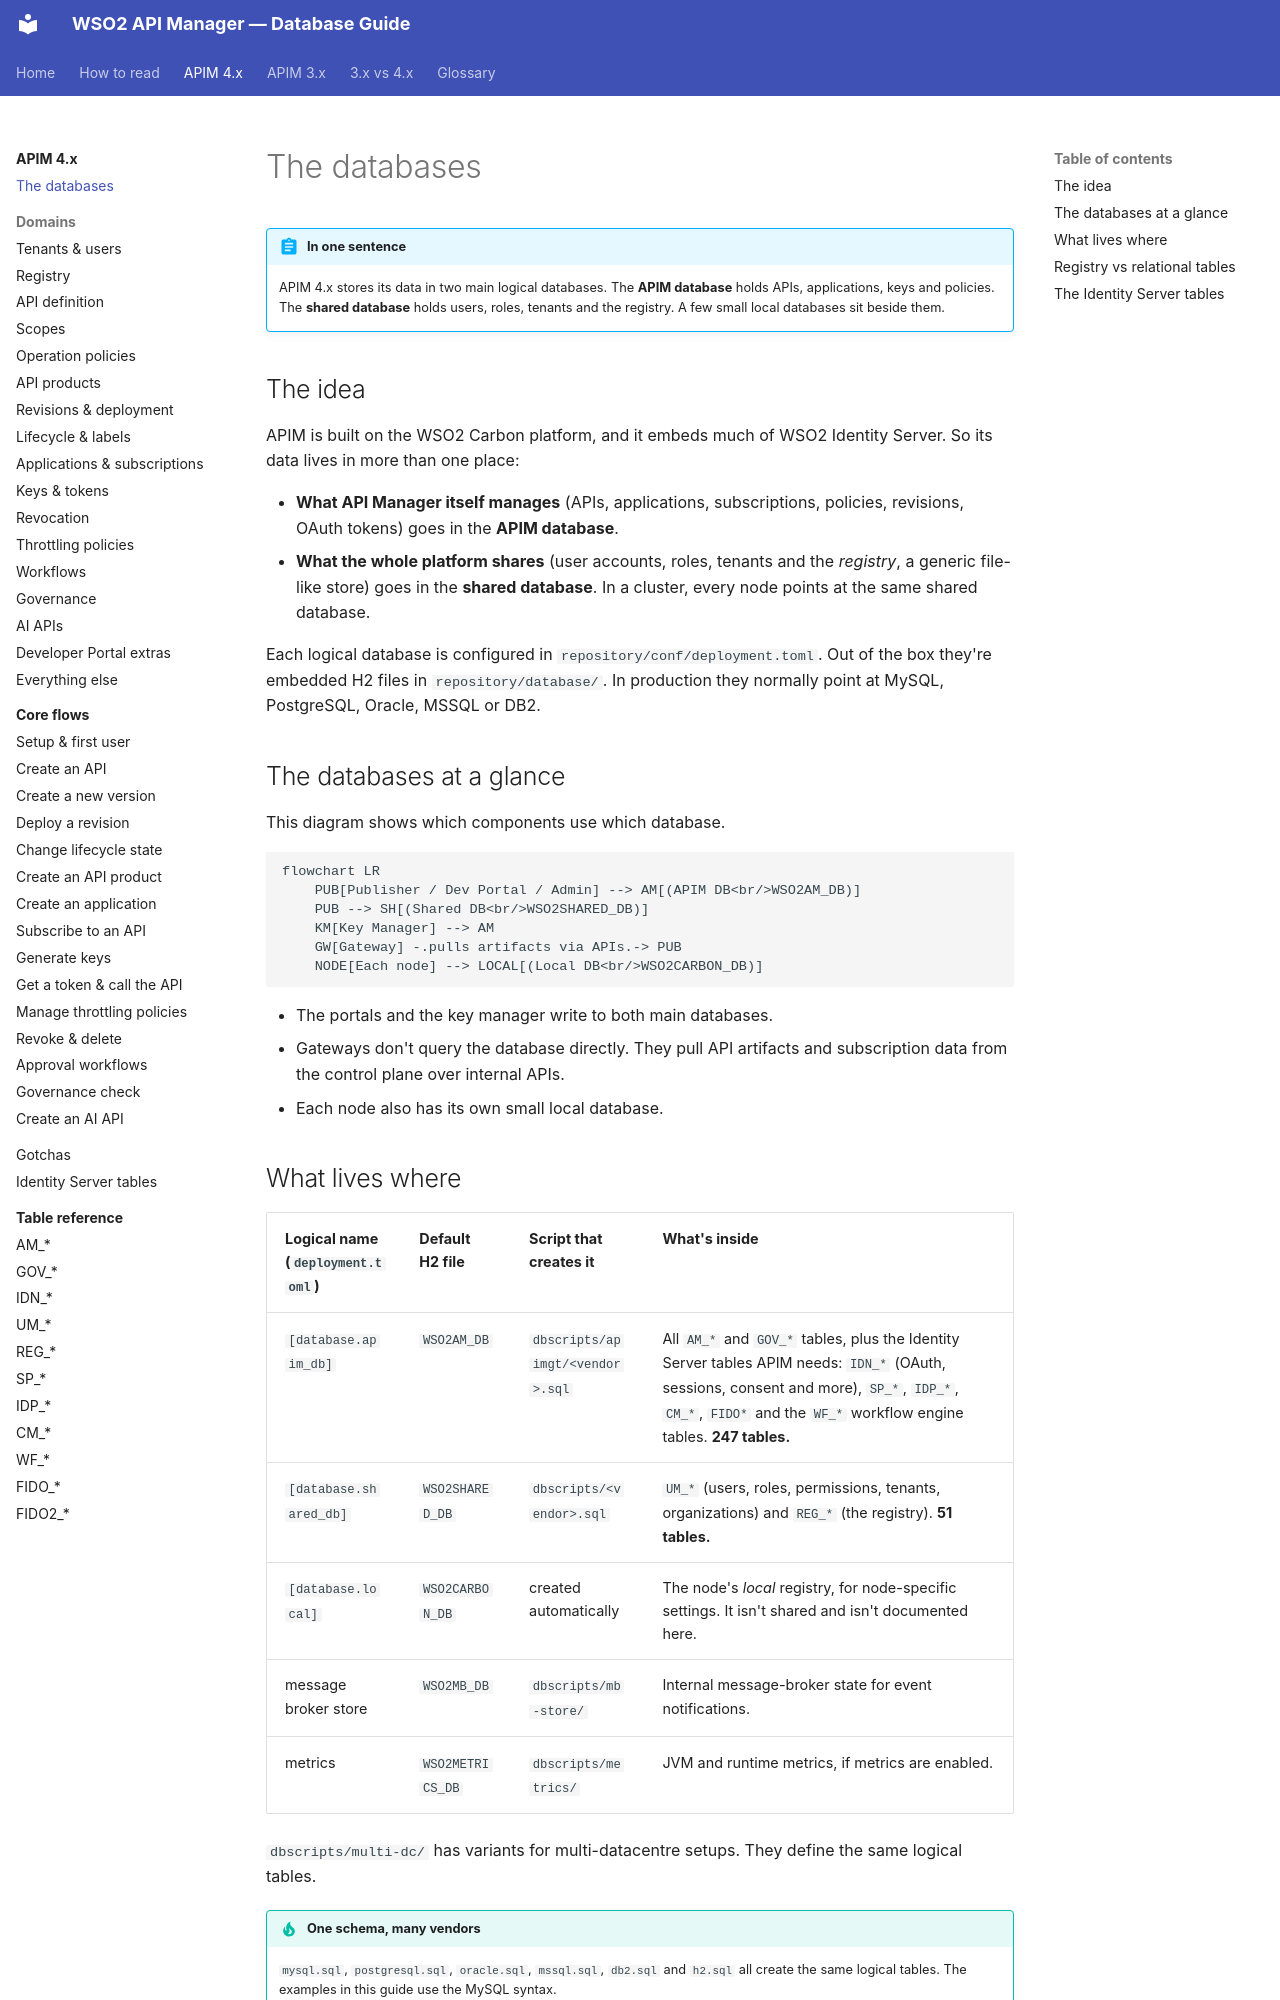

repository: SaviNimz/apim-db-docs · page: apim-4/databases/index.html · generator: mkdocs

# The databases

!!! abstract "In one sentence"
    APIM 4.x stores its data in two main logical databases. The **APIM database** holds APIs, applications, keys and policies. The **shared database** holds users, roles, tenants and the registry. A few small local databases sit beside them.

## The idea

APIM is built on the WSO2 Carbon platform, and it embeds much of WSO2 Identity Server. So its data lives in more than one place:

- **What API Manager itself manages** (APIs, applications, subscriptions, policies, revisions, OAuth tokens) goes in the **APIM database**.
- **What the whole platform shares** (user accounts, roles, tenants and the *registry*, a generic file-like store) goes in the **shared database**. In a cluster, every node points at the same shared database.

Each logical database is configured in `repository/conf/deployment.toml`. Out of the box they're embedded H2 files in `repository/database/`. In production they normally point at MySQL, PostgreSQL, Oracle, MSSQL or DB2.

## The databases at a glance

This diagram shows which components use which database.

```mermaid
flowchart LR
    PUB[Publisher / Dev Portal / Admin] --> AM[(APIM DB<br/>WSO2AM_DB)]
    PUB --> SH[(Shared DB<br/>WSO2SHARED_DB)]
    KM[Key Manager] --> AM
    GW[Gateway] -.pulls artifacts via APIs.-> PUB
    NODE[Each node] --> LOCAL[(Local DB<br/>WSO2CARBON_DB)]
```

- The portals and the key manager write to both main databases.
- Gateways don't query the database directly. They pull API artifacts and subscription data from the control plane over internal APIs.
- Each node also has its own small local database.

## What lives where

| Logical name (`deployment.toml`) | Default H2 file | Script that creates it | What's inside |
|---|---|---|---|
| `[database.apim_db]` | `WSO2AM_DB` | `dbscripts/apimgt/<vendor>.sql` | All `AM_*` and `GOV_*` tables, plus the Identity Server tables APIM needs: `IDN_*` (OAuth, sessions, consent and more), `SP_*`, `IDP_*`, `CM_*`, `FIDO*` and the `WF_*` workflow engine tables. **247 tables.** |
| `[database.shared_db]` | `WSO2SHARED_DB` | `dbscripts/<vendor>.sql` | `UM_*` (users, roles, permissions, tenants, organizations) and `REG_*` (the registry). **51 tables.** |
| `[database.local]` | `WSO2CARBON_DB` | created automatically | The node's *local* registry, for node-specific settings. It isn't shared and isn't documented here. |
| message broker store | `WSO2MB_DB` | `dbscripts/mb-store/` | Internal message-broker state for event notifications. |
| metrics | `WSO2METRICS_DB` | `dbscripts/metrics/` | JVM and runtime metrics, if metrics are enabled. |

`dbscripts/multi-dc/` has variants for multi-datacentre setups. They define the same logical tables.

!!! tip "One schema, many vendors"
    `mysql.sql`, `postgresql.sql`, `oracle.sql`, `mssql.sql`, `db2.sql` and `h2.sql` all create the same logical tables. The examples in this guide use the MySQL syntax.
